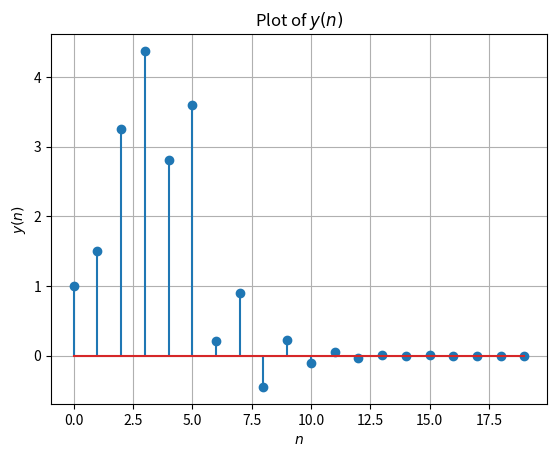

Write the Python code that produced this figure.
import numpy as np
import matplotlib.pyplot as plt

x = np.array([1.0, 2.0, 3.0, 4.0, 2.0, 1.0])
y = np.zeros(20)
y[0] = x[0]
y[1] = -0.5 * y[0] + x[1]
for i in range(2, 19):
    if i < 6:
        y[i] = -0.5 * y[i - 1] + x[i] + x[i - 2]
    elif 5 < i < 8:
        y[i] = -0.5 * y[i - 1] + x[i - 2]
    else:
        y[i] = -0.5 * y[i - 1]

print(y)
plt.stem(range(0, 20), y)
plt.title('Plot of $y(n)$')
plt.xlabel('$n$')
plt.ylabel('$y(n)$')
plt.grid()
plt.show()
